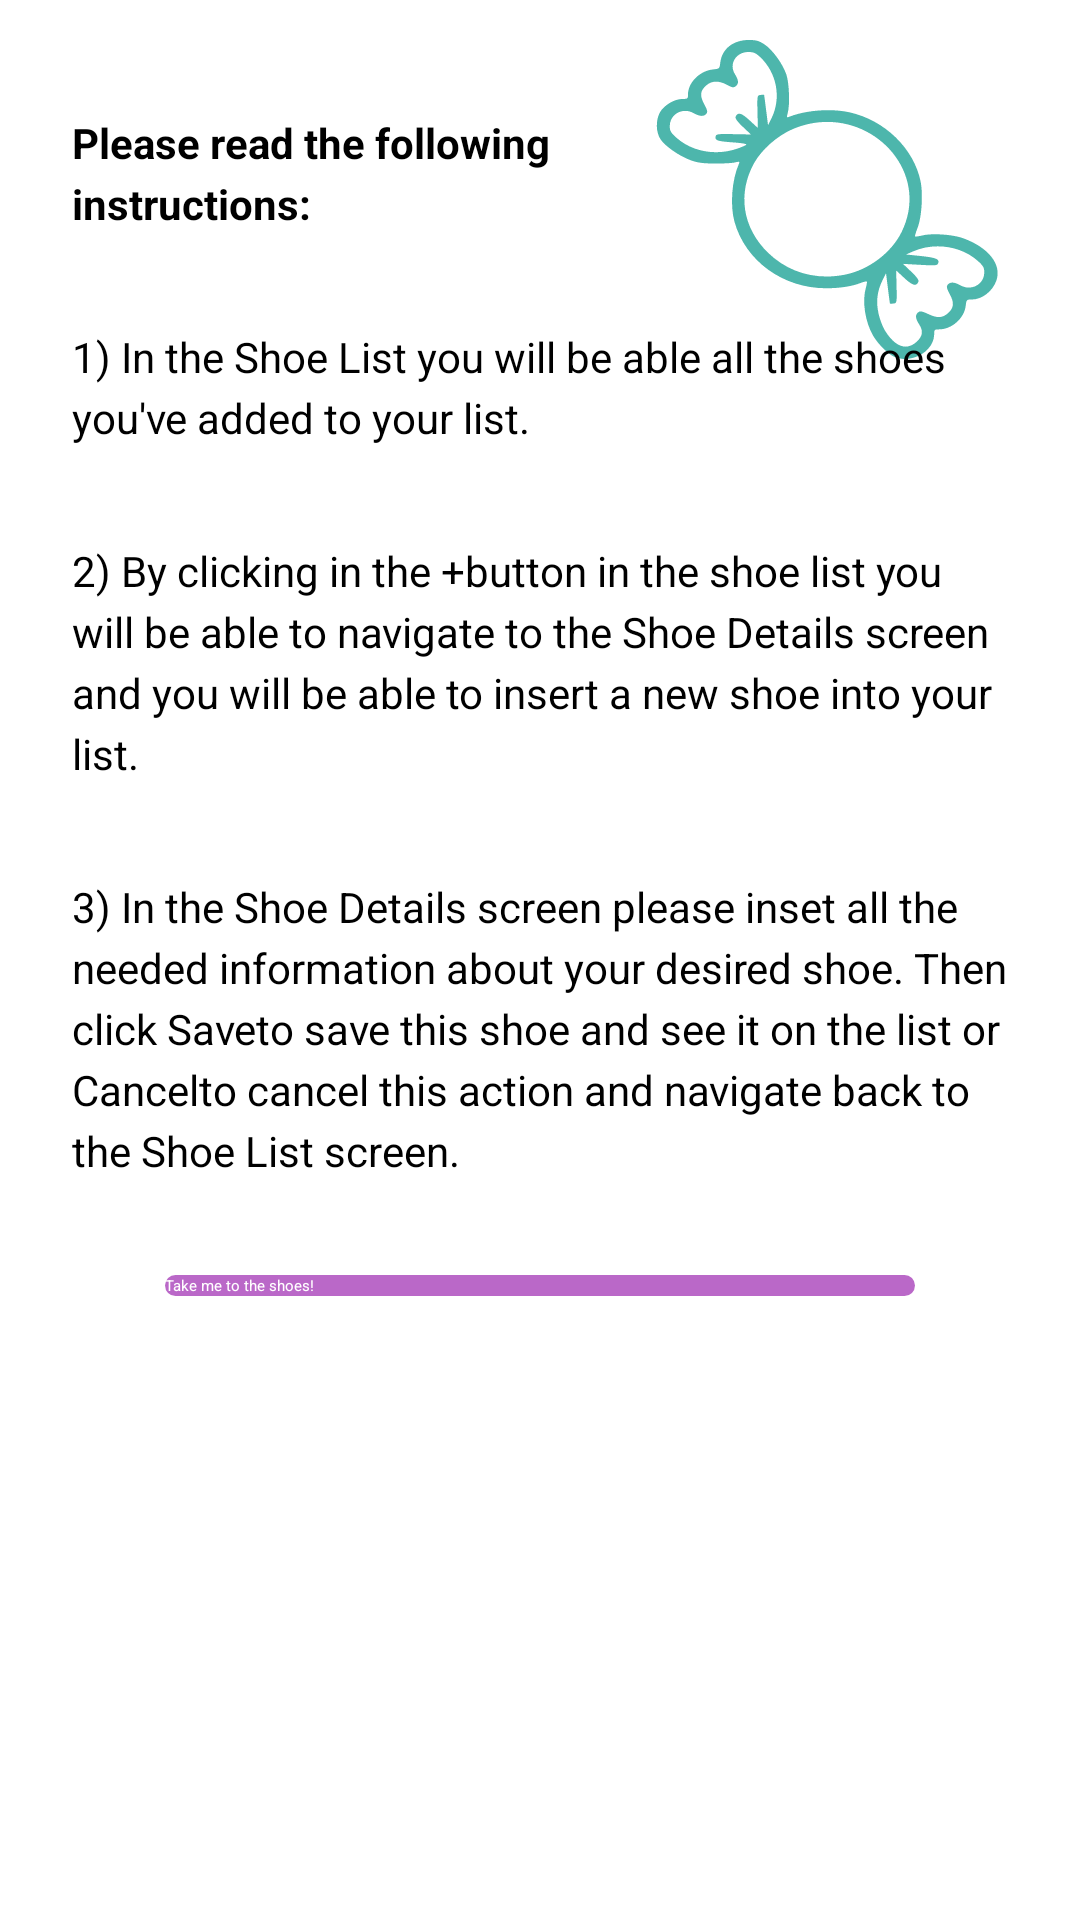

Write the Android layout XML for this screen, with the resource values it uses.
<!-- AndroidManifest.xml: application theme AppTheme.NoActionBar -->
<!-- res/layout/fragment_instructions.xml -->
<?xml version="1.0" encoding="utf-8"?>
<layout xmlns:android="http://schemas.android.com/apk/res/android"
    xmlns:app="http://schemas.android.com/apk/res-auto">

    <ScrollView
        android:layout_width="match_parent"
        android:layout_height="match_parent"
        android:fillViewport="true">

        <androidx.constraintlayout.widget.ConstraintLayout
            android:layout_width="match_parent"
            android:layout_height="wrap_content"
            android:background="@color/white">

            <androidx.appcompat.widget.AppCompatImageView
                android:id="@+id/candy_image"
                android:layout_width="wrap_content"
                android:layout_height="wrap_content"
                android:layout_marginTop="@dimen/margin_small"
                android:layout_marginEnd="@dimen/margin_large"
                android:src="@drawable/ic_sweet"
                android:tint="@color/colorSecondary"
                app:layout_constraintEnd_toEndOf="parent"
                app:layout_constraintTop_toTopOf="parent" />

            <androidx.appcompat.widget.AppCompatTextView
                android:id="@+id/instructions_title"
                style="@style/EditTextTitleStyle"
                android:layout_width="0dp"
                android:layout_height="wrap_content"
                android:layout_marginStart="@dimen/margin_large"
                android:layout_marginTop="@dimen/margin_x_large"
                android:layout_marginEnd="@dimen/margin_large"
                android:lineSpacingExtra="4dp"
                android:text="Please read the following instructions:"
                app:layout_constraintEnd_toStartOf="@id/candy_image"
                app:layout_constraintStart_toStartOf="parent"
                app:layout_constraintTop_toTopOf="@id/candy_image" />

            <androidx.appcompat.widget.AppCompatTextView
                android:id="@+id/instructions_step_1"
                style="@style/RegularTextStyle"
                android:layout_width="0dp"
                android:layout_height="wrap_content"
                android:layout_marginStart="@dimen/margin_large"
                android:layout_marginTop="@dimen/margin_x_large"
                android:layout_marginEnd="@dimen/margin_large"
                android:text="@string/instructions_text_1"
                app:layout_constraintEnd_toEndOf="parent"
                app:layout_constraintStart_toStartOf="parent"
                app:layout_constraintTop_toBottomOf="@id/instructions_title" />

            <androidx.appcompat.widget.AppCompatTextView
                android:id="@+id/instructions_step_2"
                style="@style/RegularTextStyle"
                android:layout_width="0dp"
                android:layout_height="wrap_content"
                android:layout_marginStart="@dimen/margin_large"
                android:layout_marginTop="@dimen/margin_x_large"
                android:layout_marginEnd="@dimen/margin_large"
                android:text="@string/instructions_text_2"
                app:layout_constraintEnd_toEndOf="parent"
                app:layout_constraintStart_toStartOf="parent"
                app:layout_constraintTop_toBottomOf="@id/instructions_step_1" />

            <androidx.appcompat.widget.AppCompatTextView
                android:id="@+id/instructions_step_3"
                style="@style/RegularTextStyle"
                android:layout_width="0dp"
                android:layout_height="wrap_content"
                android:layout_marginStart="@dimen/margin_large"
                android:layout_marginTop="@dimen/margin_x_large"
                android:layout_marginEnd="@dimen/margin_large"
                android:text="@string/instructions_text_3"
                app:layout_constraintEnd_toEndOf="parent"
                app:layout_constraintStart_toStartOf="parent"
                app:layout_constraintTop_toBottomOf="@id/instructions_step_2" />


            <androidx.appcompat.widget.AppCompatButton
                android:id="@+id/shoes_button"
                android:layout_width="250dp"
                android:layout_height="wrap_content"
                android:layout_marginTop="@dimen/margin_x_large"
                android:layout_marginBottom="@dimen/margin_x_large"
                android:background="@drawable/background_primary_rounded"
                android:text="Take me to the shoes!"
                android:textAllCaps="false"
                android:textColor="@color/white"
                app:layout_constraintBottom_toBottomOf="parent"
                app:layout_constraintEnd_toEndOf="parent"
                app:layout_constraintStart_toStartOf="parent"
                app:layout_constraintTop_toBottomOf="@id/instructions_step_3"
                app:layout_constraintVertical_bias="0" />


        </androidx.constraintlayout.widget.ConstraintLayout>


    </ScrollView>





</layout>
<!-- resources referenced by this layout -->
<resources>
  <color name="colorSecondary">#4db6ac</color>
  <color name="white">#FFFFFF</color>
  <dimen name="margin_large">24dp</dimen>
  <dimen name="margin_small">6dp</dimen>
  <dimen name="margin_x_large">32dp</dimen>
  <!-- drawable background_primary_rounded (drawable) -->
  <?xml version="1.0" encoding="utf-8"?>
  <selector xmlns:android="http://schemas.android.com/apk/res/android">
  
      <item android:state_enabled="false">
          <shape>
              <solid android:color="@color/disabledColor" />
              <corners android:radius="24dp" />
          </shape>
      </item>
  
      <item>
          <ripple android:color="@color/colorPrimaryDark">
              <item android:id="@android:id/mask">
                  <shape>
                      <solid android:color="@android:color/white" />
                      <corners android:radius="24dp"/>
                  </shape>
              </item>
              <item android:id="@android:id/background">
                  <shape>
                      <solid android:color="@color/colorPrimary" />
                      <corners android:radius="24dp"/>
                  </shape>
              </item>
          </ripple>
      </item>
  
  
  
  </selector>
  <!-- drawable ic_sweet: vector/xml drawable (drawable, 3619 chars, omitted) -->
  <string name="instructions_text_1">1) In the Shoe List you will be able all the shoes you\'ve added to your list.</string>
  <string name="instructions_text_2">2) By clicking in the "+" button in the shoe list you will be able to navigate to the Shoe Details screen and you will be able to insert a new shoe into your list.</string>
  <string name="instructions_text_3">3) In the Shoe Details screen please inset all the needed information about your desired shoe. Then click "Save" to save this shoe and see it on the list or "Cancel" to cancel this action and navigate back to the Shoe List screen.</string>
  <style name="EditTextTitleStyle">
          <item name="android:textColor">@color/black</item>
          <item name="android:textSize">14sp</item>
          <item name="android:textStyle">bold</item>
      </style>
  <style name="RegularTextStyle">
          <item name="android:textColor">@color/black</item>
          <item name="android:textSize">14sp</item>
          <item name="android:lineSpacingExtra">4dp</item>
      </style>
  <color name="disabledColor">#339CA1AE</color>
  <color name="colorPrimaryDark">#883997</color>
  <color name="colorPrimary">#ba68c8</color>
  <color name="black">#000000</color>
</resources>
